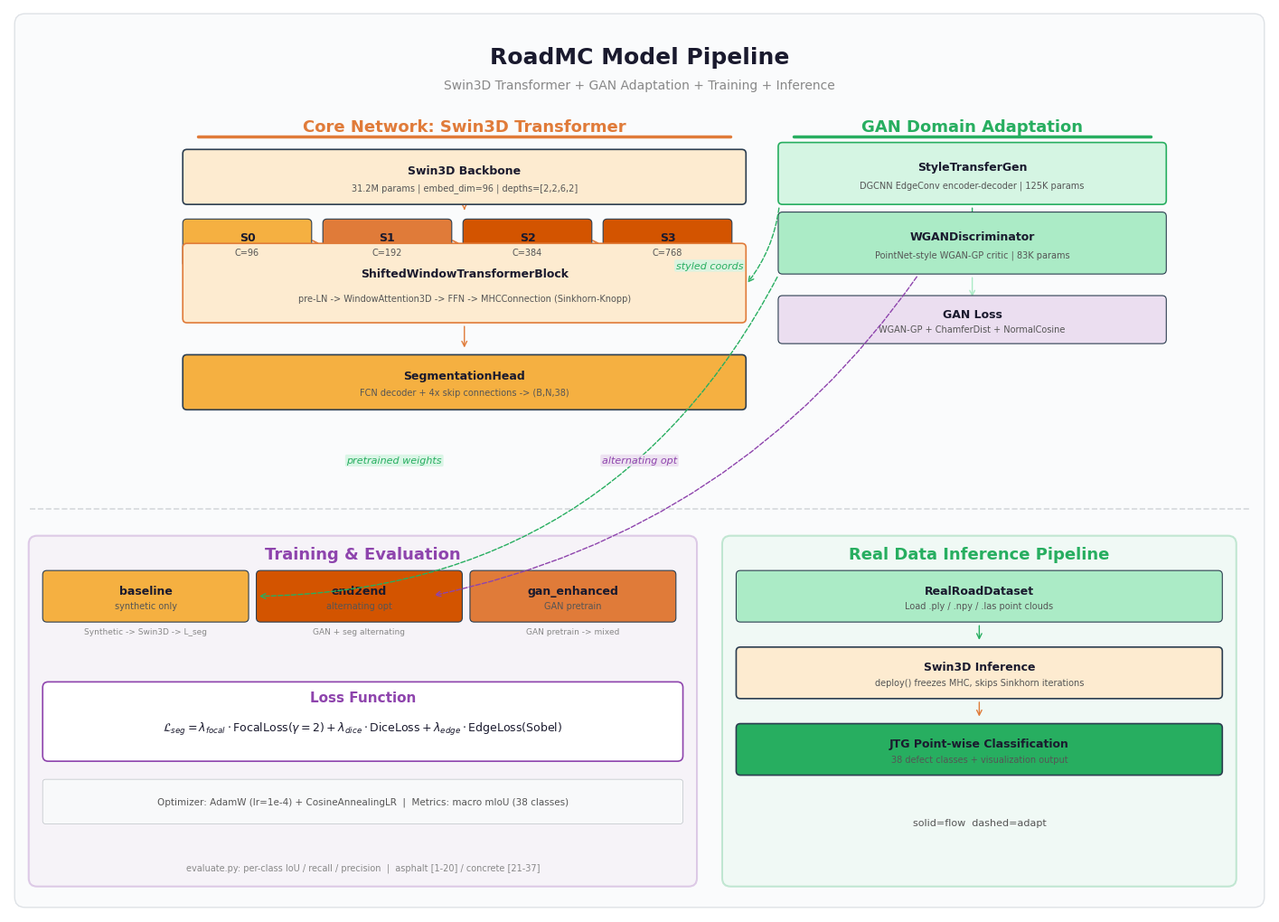

Here is the Python script that generated this plot: (Note: this script raises an exception after producing the figure.)
"""RoadMC model pipeline diagram generator."""

import matplotlib
matplotlib.use("Agg")
import matplotlib.pyplot as plt
from matplotlib.patches import FancyBboxPatch

plt.rcParams["font.sans-serif"] = ["Microsoft YaHei", "SimHei", "DejaVu Sans"]
plt.rcParams["axes.unicode_minus"] = False
plt.rcParams["mathtext.fontset"] = "dejavusans"

W, H = 18, 13
DPI = 200

C = {
    "data": "#4A90D9", "data_light": "#AED6F1", "data_bg": "#D6EAF8",
    "model": "#E07B39", "model_light": "#F5B041", "model_bg": "#FDEBD0", "model_dark": "#D35400",
    "opt": "#8E44AD", "opt_light": "#BB8FCE", "opt_bg": "#EBDEF0",
    "inf": "#27AE60", "inf_light": "#ABEBC6", "inf_bg": "#D5F5E3",
    "border": "#2C3E50", "text": "#1A1A2E", "text2": "#555555", "text3": "#888888",
    "bg": "#FAFBFC", "divider": "#BDC3C7", "panel": "#FFFFFF", "neutral": "#F0F0F0",
}

fig, ax = plt.subplots(figsize=(W, H), dpi=DPI)
ax.set_xlim(0, W); ax.set_ylim(0, H); ax.axis("off")
fig.patch.set_facecolor("white")

# Helpers
def box(x, y, w, h, fc, ec=None, lw=1.0, alpha=1.0, z=3, rnd=0.06):
    ec = ec or C["border"]
    ax.add_patch(FancyBboxPatch((x, y), w, h, boxstyle=f"round,pad=0.02,rounding_size={rnd}",
                                fc=fc, ec=ec, lw=lw, zorder=z, alpha=alpha))

def txt(x, y, s, fs=9, fw="normal", c=None, ha="center", va="center", z=4):
    c = c or C["text"]
    ax.text(x, y, s, fontsize=fs, fontweight=fw, color=c, ha=ha, va=va, zorder=z)

def arrow(x1, y1, x2, y2, c=None, lw=1.2, ls="-", z=2):
    c = c or C["data"]
    ax.annotate("", xy=(x2, y2), xytext=(x1, y1),
                arrowprops=dict(arrowstyle="->", color=c, lw=lw, linestyle=ls,
                                connectionstyle="arc3,rad=0", shrinkA=4, shrinkB=4), zorder=z)

def label(x, y, s, fs=7, c=None, bg=None):
    c = c or C["text2"]
    kw = dict(fontsize=fs, color=c, ha="center", va="center", zorder=5, style="italic")
    if bg:
        kw["bbox"] = dict(boxstyle="round,pad=0.15", fc=bg, ec="none", alpha=0.85)
    ax.text(x, y, s, **kw)

def mod(x, y, w, h, title, sub="", fc=C["data_light"], ec=None, lw=0.8):
    ec = ec or C["border"]
    box(x, y, w, h, fc=fc, ec=ec, lw=lw, z=3)
    if sub:
        txt(x + w/2, y + h*0.62, title, fs=9, fw="bold", z=4)
        txt(x + w/2, y + h*0.3, sub, fs=7, c=C["text2"], z=4)
    else:
        txt(x + w/2, y + h/2, title, fs=9, fw="bold", z=4)

# Background
box(0.1, 0.1, W-0.2, H-0.2, fc=C["bg"], ec="#DEE2E6", lw=1.0, rnd=0.15, z=0)

# Title
txt(W/2, 12.3, "RoadMC Model Pipeline", fs=18, fw="bold", z=5)
txt(W/2, 11.9, "Swin3D Transformer + GAN Adaptation + Training + Inference", fs=10, c=C["text3"], z=5)

# Layout Constants
HDR_Y = 11.3      # header center
ULINE_Y = 11.15   # underline (must be > first block top)
BLOCK_H = 0.75
GAP = 0.15
FIRST_Y = 10.2    # first block bottom; top = 10.95 < 11.15

# Phase 2 -- Core Network (center, x=2.5, w=8.0)
p2x, p2w = 2.5, 8.0
p2_cx = p2x + p2w/2

txt(p2_cx, HDR_Y, "Core Network: Swin3D Transformer", fs=13, fw="bold", c=C["model"], z=10)
ax.plot([p2x + 0.2, p2x + p2w - 0.2], [ULINE_Y, ULINE_Y],
        color=C["model"], lw=2.5, solid_capstyle="round", zorder=10)

# Backbone
mod(p2x, FIRST_Y, p2w, BLOCK_H, "Swin3D Backbone",
    "31.2M params | embed_dim=96 | depths=[2,2,6,2]", C["model_bg"], lw=1.2)

# 4 stages
sw, sg = 1.8, 0.2
sx = p2x
stage_y = FIRST_Y - BLOCK_H - GAP
for i, (nm, cfg, clr) in enumerate([("S0","C=96",C["model_light"]),("S1","C=192",C["model"]),
                                     ("S2","C=384",C["model_dark"]),("S3","C=768",C["model_dark"])]):
    mod(sx, stage_y, sw, 0.65, nm, cfg, clr, lw=0.8)
    if i < 3:
        arrow(sx+sw, stage_y+0.325, sx+sw+sg, stage_y+0.325, c=C["model"], lw=1.2)
    sx += sw + sg

arrow(p2_cx, FIRST_Y, p2_cx, stage_y + BLOCK_H + 0.05, c=C["model"], lw=1.0)

# Transformer
trans_y = stage_y - 0.65 - GAP
mod(p2x, trans_y, p2w, 1.1, "ShiftedWindowTransformerBlock",
    "pre-LN -> WindowAttention3D -> FFN -> MHCConnection (Sinkhorn-Knopp)",
    C["model_bg"], ec=C["model"], lw=1.2)
arrow(p2_cx, stage_y, p2_cx, trans_y + 1.1 + 0.05, c=C["model"], lw=1.0)

# Segmentation Head
seg_y = trans_y - 1.1 - GAP
mod(p2x, seg_y, p2w, BLOCK_H, "SegmentationHead",
    "FCN decoder + 4x skip connections -> (B,N,38)", C["model_light"], lw=1.2)
arrow(p2_cx, trans_y, p2_cx, seg_y + BLOCK_H + 0.05, c=C["model"], lw=1.0)

# Phase 3 -- GAN Adaptation (right, x=11.0, w=5.5)
p3x, p3w = 11.0, 5.5
p3_cx = p3x + p3w/2

txt(p3_cx, HDR_Y, "GAN Domain Adaptation", fs=13, fw="bold", c=C["inf"], z=10)
ax.plot([p3x + 0.2, p3x + p3w - 0.2], [ULINE_Y, ULINE_Y],
        color=C["inf"], lw=2.5, solid_capstyle="round", zorder=10)

gan_y1 = FIRST_Y
mod(p3x, gan_y1, p3w, 0.85, "StyleTransferGen",
    "DGCNN EdgeConv encoder-decoder | 125K params", C["inf_bg"], ec=C["inf"], lw=1.2)
gan_y2 = gan_y1 - 0.85 - GAP
mod(p3x, gan_y2, p3w, 0.85, "WGANDiscriminator",
    "PointNet-style WGAN-GP critic | 83K params", C["inf_light"], lw=0.8)
gan_y3 = gan_y2 - 0.85 - GAP
mod(p3x, gan_y3, p3w, 0.65, "GAN Loss",
    "WGAN-GP + ChamferDist + NormalCosine", C["opt_bg"], lw=0.8)

arrow(p3_cx, gan_y1, p3_cx, gan_y1 - 0.42, c=C["inf"], lw=1.0)
arrow(p3_cx, gan_y2, p3_cx, gan_y2 - 0.42, c=C["inf_light"], lw=1.0)

# Styled coords arrow: from GAN to Transformer
ax.annotate("", xy=(p2x + p2w, trans_y + 0.5), xytext=(p3x, gan_y1),
            arrowprops=dict(arrowstyle="->", color=C["inf"], lw=1.0,
                            connectionstyle="arc3,rad=-0.15", linestyle="dashed",
                            shrinkA=4, shrinkB=4), zorder=5)
label(10.0, trans_y + 0.8, "styled coords", fs=8, c=C["inf"], bg=C["inf_bg"])

# Divider
DIVIDER_Y = 5.8
ax.plot([0.3, W-0.3], [DIVIDER_Y, DIVIDER_Y], color=C["divider"], lw=1.2, ls="--", zorder=1, alpha=0.6)

# Phase 5 -- Training (bottom-left, x=0.3, w=9.5)
box(0.3, 0.4, 9.5, 5.0, fc=C["opt_bg"], ec=C["opt"], lw=1.5, alpha=0.25, rnd=0.12, z=1)
txt(5.05, 5.15, "Training & Evaluation", fs=13, fw="bold", c=C["opt"], z=5)

# 3 modes
mw, mg = 2.9, 0.15
mx = 0.5
mode_y = 4.2
for i, (nm, desc, flow, clr) in enumerate([
    ("baseline", "synthetic only", "Synthetic -> Swin3D -> L_seg", C["model_light"]),
    ("end2end", "alternating opt", "GAN + seg alternating", C["model_dark"]),
    ("gan_enhanced", "GAN pretrain", "GAN pretrain -> mixed", C["model"])]):
    mod(mx, mode_y, mw, 0.7, nm, desc, clr, lw=0.8)
    txt(mx + mw/2, mode_y - 0.15, flow, fs=6.5, c=C["text3"], z=4)
    mx += mw + mg

# Loss function
box(0.5, 2.2, 9.1, 1.1, fc=C["panel"], ec=C["opt"], lw=1.2, rnd=0.08, z=3)
txt(5.05, 3.1, "Loss Function", fs=11, fw="bold", c=C["opt"], z=4)
txt(5.05, 2.65, r"$\mathcal{L}_{seg} = \lambda_{focal} \cdot \mathrm{FocalLoss}(\gamma=2) + \lambda_{dice} \cdot \mathrm{DiceLoss} + \lambda_{edge} \cdot \mathrm{EdgeLoss}(\mathrm{Sobel})$", fs=9, z=4)

# Optimizer
box(0.5, 1.3, 9.1, 0.6, fc="#F8F9FA", ec=C["divider"], lw=0.5, rnd=0.04, z=3)
txt(5.05, 1.6, "Optimizer: AdamW (lr=1e-4) + CosineAnnealingLR  |  Metrics: macro mIoU (38 classes)", fs=7.5, c=C["text2"], z=4)

txt(5.05, 0.65, "evaluate.py: per-class IoU / recall / precision  |  asphalt [1-20] / concrete [21-37]", fs=7, c=C["text3"], z=4)

# Inference Pipeline (bottom-right, x=10.2, w=7.3)
box(10.2, 0.4, 7.3, 5.0, fc=C["inf_bg"], ec=C["inf"], lw=1.5, alpha=0.25, rnd=0.12, z=1)
txt(13.85, 5.15, "Real Data Inference Pipeline", fs=13, fw="bold", c=C["inf"], z=5)

ix, iw = 10.4, 6.9
icx = ix + iw/2

mod(ix, 4.2, iw, 0.7, "RealRoadDataset", "Load .ply / .npy / .las point clouds", C["inf_light"], lw=0.8)
mod(ix, 3.1, iw, 0.7, "Swin3D Inference", "deploy() freezes MHC, skips Sinkhorn iterations", C["model_bg"], lw=1.2)
mod(ix, 2.0, iw, 0.7, "JTG Point-wise Classification", "38 defect classes + visualization output", C["inf"], lw=1.2)

arrow(icx, 4.2, icx, 3.85, c=C["inf"], lw=1.0)
arrow(icx, 3.1, icx, 2.75, c=C["model"], lw=1.0)

# Legend
ly = 1.0
txt(icx, ly+0.3, "solid=flow  dashed=adapt", fs=8, c=C["text2"], z=5)

# GAN -> Training Coupling Arrows
ax.annotate("", xy=(3.5, mode_y + 0.35), xytext=(p3x, gan_y2),
            arrowprops=dict(arrowstyle="->", color=C["inf"], lw=1.0,
                            connectionstyle="arc3,rad=-0.3", linestyle="dashed",
                            shrinkA=4, shrinkB=4), zorder=5)
label(5.5, 6.5, "pretrained weights", fs=8, c=C["inf"], bg=C["inf_bg"])

ax.annotate("", xy=(6.0, mode_y + 0.35), xytext=(p3x+2, gan_y2),
            arrowprops=dict(arrowstyle="->", color=C["opt"], lw=1.0,
                            connectionstyle="arc3,rad=-0.2", linestyle="dashed",
                            shrinkA=4, shrinkB=4), zorder=5)
label(9.0, 6.5, "alternating opt", fs=8, c=C["opt"], bg=C["opt_bg"])

# Save
plt.savefig("docs/model_pipeline.png", dpi=DPI, bbox_inches="tight",
            facecolor="white", edgecolor="none", pad_inches=0.1)
print(f"docs/model_pipeline.png generated ({DPI} dpi, {W}x{H})")
